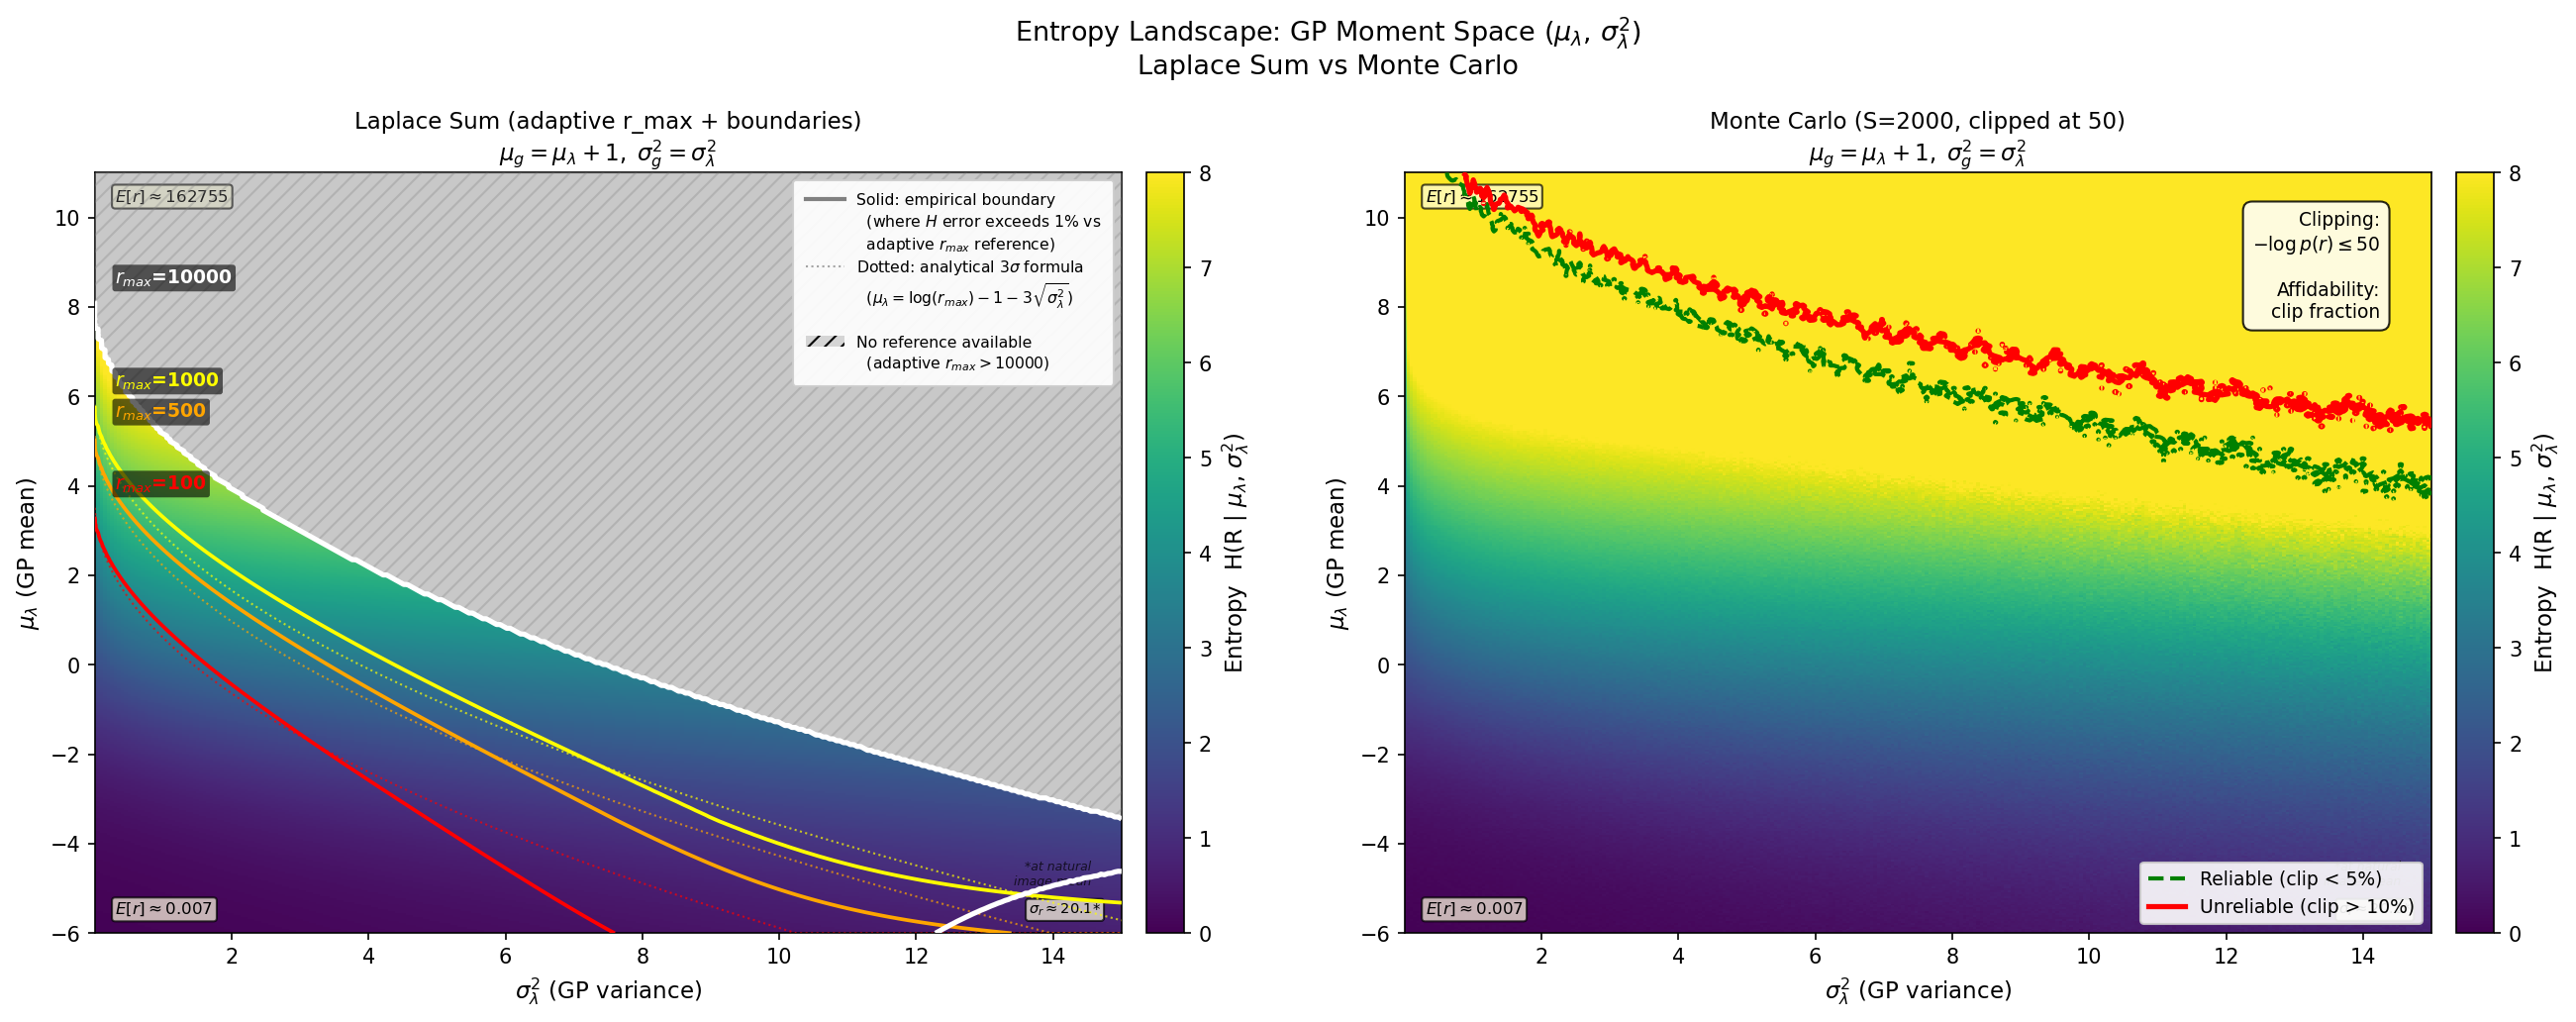

This figure's Python source:
"""
Entropy landscape H(R | mu_g, sigma2_g) with calibrated truncation boundaries.
Created by Claude.

Computes the entropy heatmap using adaptive r_max (up to 10000), then
for each milestone r_max computes sum(p_r) on the full grid and draws
the contour where sum(p_r) = 0.99 (empirical truncation boundary).
Also overlays the analytical 3-sigma boundary for comparison.

See entropy_landscape.md for findings and limitations.

Usage:
    python investigations/understanding_utility/entropy_landscape.py
"""

import sys
import math
import time
import torch
import numpy as np
from pathlib import Path
import matplotlib
matplotlib.use('Agg')
import matplotlib.pyplot as plt
from matplotlib.patches import Patch
from matplotlib.lines import Line2D

# ---------------------------------------------------------------------------
# Path setup — import local _diff_laplace_log_probs from utils.py
# ---------------------------------------------------------------------------
_script_dir = Path(__file__).resolve().parent
_gpytorch_dir = _script_dir.parent.parent

import importlib.util
_local_utils_path = _gpytorch_dir / 'utils.py'
_spec = importlib.util.spec_from_file_location("gpytorch_porting_utils", str(_local_utils_path))
_local_utils = importlib.util.module_from_spec(_spec)
_spec.loader.exec_module(_local_utils)

_diff_laplace_log_probs = _local_utils._diff_laplace_log_probs
compute_H_MC = _local_utils.compute_H_MC

# ---------------------------------------------------------------------------
# Grid parameters (in GP moment / lambda space)
# ---------------------------------------------------------------------------
# GP moment ranges (lambda space)
MU_LAMBDA_MIN = -6.0      # Covers g-space [-5, 12] with lambda0=1
MU_LAMBDA_MAX = 11.0
SIGMA2_LAMBDA_MIN = 0.001
SIGMA2_LAMBDA_MAX = 15.0
N_MU = 400
N_SIGMA2 = 300

# Transformation parameters (for normalized case: A=1, lambda0=1)
A_PLOT = 1.0
LAMBDA0_PLOT = 1.0

# Adaptive computation limits (for the reference entropy heatmap)
MAX_PRACTICAL_RMAX = 10000
MIN_RMAX = 200
SAFETY_K = 3.0

# Milestone r_max values to evaluate
MILESTONE_RMAX = [100, 500, 1000, 10000]

# Relative H error threshold for the empirical boundary

H_ERROR_THRESHOLD = 0.01  # 1%

# Choose which H to plot in Panel 1 heatmap:
#   'adaptive' - use adaptive r_max reference (default)
#   100, 500, 1000, 10000 - use specific fixed r_max -> nb must be int not stirng
PLOT_HEATMAP_MODE = 'adaptive'


def compute_H_grid_fixed_rmax(mu_range, sigma2_range, rmax, device, batch_rows=10):
    """Compute H at every grid point using a fixed r_max.

    Returns:
        H: (N_MU, N_SIGMA2) numpy array
    """
    N_mu = len(mu_range)
    N_s2 = len(sigma2_range)
    H = np.full((N_mu, N_s2), np.nan, dtype=np.float32)

    r = torch.arange(0, rmax, dtype=torch.float32, device=device)
    sigma2_dev = sigma2_range.to(device)

    for start in range(0, N_mu, batch_rows):
        end = min(start + batch_rows, N_mu)
        batch_size = end - start

        mu_flat = mu_range[start:end].repeat_interleave(N_s2).to(device)
        s2_flat = sigma2_dev.repeat(batch_size)

        p_r, log_p_r = _diff_laplace_log_probs(mu_flat, s2_flat, r)
        H_flat = -torch.sum(p_r * log_p_r, dim=1).cpu().numpy()
        H[start:end] = H_flat.reshape(batch_size, N_s2)

    return H


def compute_entropy_row_adaptive(mu_g_val, sigma2_vals, device):
    """Compute entropy for one row with adaptive r_max."""
    N = len(sigma2_vals)
    H = torch.full((N,), float('nan'), dtype=torch.float32)

    max_logf_threshold = math.log(MAX_PRACTICAL_RMAX)
    computable_mask = (mu_g_val + SAFETY_K * torch.sqrt(sigma2_vals)) < max_logf_threshold

    if not computable_mask.any():
        return H

    sigma2_sub = sigma2_vals[computable_mask]

    upper_logf = mu_g_val + SAFETY_K * math.sqrt(sigma2_sub.max().item())
    if upper_logf > 20:
        needed = MAX_PRACTICAL_RMAX
    else:
        upper_rate = math.exp(upper_logf)
        needed = int(upper_rate + 5 * math.sqrt(max(upper_rate, 1))) + 10
    needed = max(min(needed, MAX_PRACTICAL_RMAX), MIN_RMAX)

    r = torch.arange(0, needed, dtype=torch.float32, device=device)
    n_sub = sigma2_sub.shape[0]
    mu_vec = torch.full((n_sub,), mu_g_val, dtype=torch.float32, device=device)

    p_r, log_p_r = _diff_laplace_log_probs(mu_vec, sigma2_sub.to(device), r)
    H_sub = -torch.sum(p_r * log_p_r, dim=1)
    H[computable_mask] = H_sub.cpu()
    return H


def main():
    device = torch.device('cuda' if torch.cuda.is_available() else 'cpu')
    print(f"Device: {device}")

    # Create grid in lambda space (plot coordinates)
    mu_lambda_range = torch.linspace(MU_LAMBDA_MIN, MU_LAMBDA_MAX, N_MU)
    sigma2_lambda_range = torch.linspace(SIGMA2_LAMBDA_MIN, SIGMA2_LAMBDA_MAX, N_SIGMA2)
    mu_lambda_np = mu_lambda_range.numpy()
    sigma2_lambda_np = sigma2_lambda_range.numpy()

    # Transform to g-space (computation coordinates)
    mu_g_range = A_PLOT * mu_lambda_range + LAMBDA0_PLOT
    sigma2_g_range = (A_PLOT ** 2) * sigma2_lambda_range

    print(f"Grid: mu_lambda in [{MU_LAMBDA_MIN}, {MU_LAMBDA_MAX}] ({N_MU} pts)")
    print(f"      -> mu_g in [{mu_g_range[0].item():.1f}, {mu_g_range[-1].item():.1f}]")
    print(f"      sigma2_lambda in [{SIGMA2_LAMBDA_MIN}, {SIGMA2_LAMBDA_MAX}] ({N_SIGMA2} pts)")
    print(f"      -> sigma2_g in [{sigma2_g_range[0].item():.3f}, {sigma2_g_range[-1].item():.1f}]")

    # =========================================================================
    # 1. Compute reference entropy (adaptive r_max)
    # =========================================================================
    print("\n" + "=" * 60)
    print("Step 1: Computing reference entropy (adaptive r_max)")
    print("=" * 60)

    H_ref = torch.full((N_MU, N_SIGMA2), float('nan'))
    t0 = time.time()
    for i in range(N_MU):
        # Use g-space values for computation
        H_ref[i] = compute_entropy_row_adaptive(mu_g_range[i].item(), sigma2_g_range, device)
        if (i + 1) % 100 == 0:
            print(f"  Row {i+1}/{N_MU} | elapsed: {time.time()-t0:.1f}s")
    H_ref_np = H_ref.numpy()
    print(f"  Done in {time.time()-t0:.1f}s")

    # =========================================================================
    # 2. For each milestone r_max, compute H and relative error vs reference
    # =========================================================================
    print("\n" + "=" * 60)
    print("Step 2: Computing H with each fixed r_max")
    print(f"Error threshold: {H_ERROR_THRESHOLD*100:.0f}%")
    print("=" * 60)

    rel_error_grids = {}
    H_fixed_grids = {}  # Store H computed with fixed r_max (for optional plotting)
    for rmax in MILESTONE_RMAX:
        print(f'rmax = {rmax} | ', end='', flush=True)
        t0 = time.time()
        max_batch = max(1, int(2e9 / (N_SIGMA2 * rmax * 4)))
        batch_rows = min(max_batch, 50)

        print(f"\n  r_max = {rmax}: ", end='', flush=True)
        # Use g-space values for computation
        H_fixed = compute_H_grid_fixed_rmax(mu_g_range, sigma2_g_range, rmax, device,
                                            batch_rows=batch_rows)
        elapsed = time.time() - t0

        # Relative error: |H_fixed - H_ref| / H_ref
        # Only where H_ref is valid and > 0
        rel_err = np.full_like(H_ref_np, np.nan)
        valid = (~np.isnan(H_ref_np)) & (H_ref_np > 0.01)
        rel_err[valid] = np.abs(H_fixed[valid] - H_ref_np[valid]) / H_ref_np[valid]
        rel_error_grids[rmax] = rel_err
        H_fixed_grids[rmax] = H_fixed  # Save for optional plotting
        print(f'H_fixed_grids key and vals: {H_fixed_grids.keys()} and {[H_fixed_grids[k].shape for k in H_fixed_grids.keys()]}')
        # Stats
        err_valid = rel_err[valid]
        frac_bad = np.mean(err_valid > H_ERROR_THRESHOLD) * 100
        print(f"{elapsed:.1f}s | "
              f"points with >{H_ERROR_THRESHOLD*100:.0f}% error: {frac_bad:.1f}% "
              f"(of {valid.sum()} reference points)")

    # =========================================================================
    # 3. Print comparison: analytical vs empirical boundaries
    # =========================================================================
    print("\n" + "=" * 60)
    print("Step 3: Analytical vs empirical boundary comparison")
    print("=" * 60)

    for rmax in MILESTONE_RMAX:
        rel_err = rel_error_grids[rmax]
        empirical_mu_lambda = []
        analytical_mu_lambda = []
        for j in range(N_SIGMA2):
            s2_lambda_val = sigma2_lambda_range[j].item()
            col = rel_err[:, j]
            # Find last mu where error is below threshold
            good = np.where((~np.isnan(col)) & (col <= H_ERROR_THRESHOLD))[0]
            if len(good) > 0:
                # Get g-space value and transform back to lambda-space
                mu_g_boundary = mu_g_range[good[-1]].item()
                mu_lambda_boundary = (mu_g_boundary - LAMBDA0_PLOT) / A_PLOT
                empirical_mu_lambda.append(mu_lambda_boundary)
            else:
                empirical_mu_lambda.append(MU_LAMBDA_MIN)

            # Transform analytical formula to lambda-space
            # mu_g = log(rmax) - 3*sqrt(sigma2_g)
            # A*mu_lambda + lambda0 = log(rmax) - 3*A*sqrt(sigma2_lambda)
            # mu_lambda = [log(rmax) - lambda0 - 3*A*sqrt(sigma2_lambda)] / A
            analytical_mu_lambda.append(
                (math.log(rmax) - LAMBDA0_PLOT
                 - SAFETY_K * A_PLOT * math.sqrt(s2_lambda_val)) / A_PLOT
            )

        empirical_mu_lambda = np.array(empirical_mu_lambda)
        analytical_mu_lambda = np.array(analytical_mu_lambda)
        diff = empirical_mu_lambda - analytical_mu_lambda
        valid = (empirical_mu_lambda > MU_LAMBDA_MIN + 0.5) & (analytical_mu_lambda > MU_LAMBDA_MIN)
        if valid.any():
            print(f"\n  r_max = {rmax}:")
            print(f"    Empirical (1% H error): "
                  f"[{empirical_mu_lambda[valid].min():.2f}, {empirical_mu_lambda[valid].max():.2f}]")
            print(f"    Analytical (3-sigma):    "
                  f"[{analytical_mu_lambda[valid].min():.2f}, {analytical_mu_lambda[valid].max():.2f}]")
            print(f"    Offset (empirical - analytical): "
                  f"mean={diff[valid].mean():+.2f}, max|diff|={np.abs(diff[valid]).max():.2f}")

    # =========================================================================
    # 4. Compute H with Monte Carlo (for Panel 2) + clip_fraction (affidability)
    # =========================================================================
    print("\n" + "=" * 60)
    print("Step 4: Computing H with Monte Carlo + affidability metric")
    print("=" * 60)

    H_mc = torch.full((N_MU, N_SIGMA2), float('nan'))
    clip_frac = torch.full((N_MU, N_SIGMA2), float('nan'))
    t0 = time.time()
    for i in range(N_MU):
        # Use g-space values for computation
        mu_val_g = mu_g_range[i].item()
        mu_vec = torch.full((N_SIGMA2,), mu_val_g, dtype=torch.float32, device=device)
        H_row, clip_row = compute_H_MC(mu_vec, sigma2_g_range.to(device), n_samples=2000,
                                       a=1.0, lambda0=0.0, max_log_contrib=50.0,
                                       return_clip_fraction=True)
        H_mc[i] = H_row
        clip_frac[i] = clip_row
        if (i + 1) % 100 == 0:
            print(f"  Row {i+1}/{N_MU} | elapsed: {time.time()-t0:.1f}s")
    H_mc_np = H_mc.numpy()
    clip_frac_np = clip_frac.numpy()
    print(f"  Done in {time.time()-t0:.1f}s")
    print(f"  Clip fraction range: [{np.nanmin(clip_frac_np):.3f}, {np.nanmax(clip_frac_np):.3f}]")
    print(f"  Points with clip_frac > 0.10: {np.sum(clip_frac_np > 0.10)} / {(~np.isnan(clip_frac_np)).sum()}")

    # =========================================================================
    # 5. Plot
    # =========================================================================
    print("\n" + "=" * 60)
    print("Step 5: Plotting")
    print("=" * 60)

    fig, (ax1, ax2) = plt.subplots(1, 2, figsize=(18, 7))

    # Select which H to plot in Panel 1 based on config
    if PLOT_HEATMAP_MODE == 'adaptive':
        H_panel1 = H_ref_np
        panel1_label = 'Laplace Sum (adaptive r_max + boundaries)'
    else:
        if PLOT_HEATMAP_MODE not in H_fixed_grids:
            raise ValueError(f"PLOT_HEATMAP_MODE={PLOT_HEATMAP_MODE} not in computed grids. "
                           f"Choose from: 'adaptive' or {list(H_fixed_grids.keys())}")
        H_panel1 = H_fixed_grids[PLOT_HEATMAP_MODE]
        panel1_label = f'Laplace Sum (r_max={PLOT_HEATMAP_MODE}) + boundaries'

    # Shared colormap and limits
    cmap = plt.cm.viridis.copy()
    cmap.set_bad(color='lightgray', alpha=0.5)
    vmin = 0
    vmax = min(np.nanmax(H_panel1), np.nanmax(H_mc_np), 8)

    # -------------------------------------------------------------------------
    # Panel 1: Laplace (chosen mode + boundaries)
    # -------------------------------------------------------------------------
    im1 = ax1.pcolormesh(sigma2_lambda_np, mu_lambda_np, H_panel1, cmap=cmap, shading='auto',
                         vmin=vmin, vmax=vmax)
    cbar1 = plt.colorbar(im1, ax=ax1, pad=0.02)
    cbar1.set_label('Entropy  H(R | $\\mu_\\lambda$, $\\sigma^2_\\lambda$)', fontsize=11)

    # Contours and curves for each milestone r_max (in lambda space)
    sigma2_lambda_smooth = np.linspace(SIGMA2_LAMBDA_MIN, SIGMA2_LAMBDA_MAX, 500)
    sigma2_lambda_mesh, mu_lambda_mesh = np.meshgrid(sigma2_lambda_np, mu_lambda_np)

    curve_styles = [
        (100,   'red',    1.8),
        (500,   'orange', 1.8),
        (1000,  'yellow', 1.8),
        (10000, 'white',  2.5),
    ]

    for rmax, color, lw in curve_styles:
        rel_err = rel_error_grids[rmax]

        # Empirical contour: relative H error = threshold (solid)
        # Mask NaN to avoid contour artifacts
        rel_err_masked = np.where(np.isnan(rel_err), 999.0, rel_err)
        ax1.contour(sigma2_lambda_mesh, mu_lambda_mesh, rel_err_masked,
                    levels=[H_ERROR_THRESHOLD],
                    colors=[color], linestyles=['-'], linewidths=[lw],
                    zorder=6)

        # Analytical 3-sigma curve in lambda-space (thin dotted, same color)
        # Formula: mu_lambda = [log(rmax) - lambda0 - 3*A*sqrt(sigma2_lambda)] / A
        mu_lambda_analytical = ((np.log(rmax) - LAMBDA0_PLOT
                                 - SAFETY_K * A_PLOT * np.sqrt(sigma2_lambda_smooth))
                                / A_PLOT)
        mu_lambda_analytical = np.clip(mu_lambda_analytical, MU_LAMBDA_MIN, MU_LAMBDA_MAX)
        ax1.plot(sigma2_lambda_smooth, mu_lambda_analytical, color=color, linestyle=':',
                 linewidth=1.0, alpha=0.7, zorder=6)

        # Label at the left edge (in lambda-space)
        mu_lambda_at_zero = (math.log(rmax) - LAMBDA0_PLOT) / A_PLOT
        if MU_LAMBDA_MIN <= mu_lambda_at_zero <= MU_LAMBDA_MAX:
            ax1.text(0.3, mu_lambda_at_zero + 0.2, f'$r_{{max}}$={rmax}',
                     color=color, fontsize=9, fontweight='bold',
                     ha='left', va='bottom', zorder=7,
                     bbox=dict(boxstyle='round,pad=0.15', facecolor='black',
                               alpha=0.6, edgecolor='none'))

    # Hatched region: beyond adaptive computation (in lambda-space)
    boundary_mu_lambda = np.full(N_SIGMA2, MU_LAMBDA_MAX)
    for j in range(N_SIGMA2):
        col = H_ref_np[:, j]
        valid_idx = np.where(~np.isnan(col))[0]
        if len(valid_idx) > 0 and valid_idx[-1] < N_MU - 1:
            # Transform g-space boundary to lambda-space
            mu_g_boundary = mu_g_range[valid_idx[-1]].item()
            boundary_mu_lambda[j] = (mu_g_boundary - LAMBDA0_PLOT) / A_PLOT
        elif len(valid_idx) == 0:
            boundary_mu_lambda[j] = MU_LAMBDA_MIN
    ax1.fill_between(sigma2_lambda_np, boundary_mu_lambda, MU_LAMBDA_MAX,
                     color='gray', alpha=0.3, hatch='///', zorder=5)

    # Axis labels (lambda-space with transformation note)
    ax1.set_xlabel('$\\sigma^2_\\lambda$ (GP variance)', fontsize=11)
    ax1.set_ylabel('$\\mu_\\lambda$ (GP mean)', fontsize=11)
    ax1.set_title(panel1_label + '\n'
                  '$\\mu_g = \\mu_\\lambda + 1,\\; \\sigma^2_g = \\sigma^2_\\lambda$',
                  fontsize=11)

    # Axis correspondence annotations (expected spike counts at axis limits)
    # Top corner: E[r] at max mu_lambda
    mu_g_max = MU_LAMBDA_MAX + LAMBDA0_PLOT
    E_r_max = np.exp(mu_g_max)
    ax1.text(0.02, 0.98, f'$E[r]\\approx${E_r_max:.0f}',
             transform=ax1.transAxes, fontsize=8, va='top', ha='left',
             bbox=dict(boxstyle='round,pad=0.2', facecolor='lightyellow', alpha=0.7))

    # Bottom corner: E[r] at min mu_lambda
    mu_g_min = MU_LAMBDA_MIN + LAMBDA0_PLOT
    E_r_min = np.exp(mu_g_min)
    ax1.text(0.02, 0.02, f'$E[r]\\approx${E_r_min:.3f}',
             transform=ax1.transAxes, fontsize=8, va='bottom', ha='left',
             bbox=dict(boxstyle='round,pad=0.2', facecolor='lightyellow', alpha=0.7))

    # Right corner: Spike count variability at max sigma2_lambda
    # At natural image mean, show std[r] with max variance
    mu_lambda_nat = -2.5
    mu_g_nat = mu_lambda_nat + LAMBDA0_PLOT
    sigma2_g_max = SIGMA2_LAMBDA_MAX
    # Var[r] ≈ exp(mu_g + sigma2_g/2) for Poisson-lognormal
    std_r_max = np.sqrt(np.exp(mu_g_nat + sigma2_g_max / 2))
    ax1.text(0.98, 0.02, f'$\\sigma_r\\approx${std_r_max:.1f}*',
             transform=ax1.transAxes, fontsize=7, va='bottom', ha='right',
             bbox=dict(boxstyle='round,pad=0.2', facecolor='lightyellow', alpha=0.7))
    ax1.text(0.97, 0.06, '*at natural\nimage mean',
             transform=ax1.transAxes, fontsize=6, va='bottom', ha='right',
             style='italic', alpha=0.7)

    # --- Legend (top-right, using available space) ---
    legend_elements = [
        Line2D([0], [0], color='gray', linewidth=2, linestyle='-',
               label='Solid: empirical boundary'),
        Line2D([], [], color='none', label=f'  (where $H$ error exceeds '
               f'{H_ERROR_THRESHOLD*100:.0f}% vs'),
        Line2D([], [], color='none',
               label=f'  adaptive $r_{{max}}$ reference)'),
        Line2D([0], [0], color='gray', linewidth=1, linestyle=':',
               alpha=0.7,
               label='Dotted: analytical $3\\sigma$ formula'),
        Line2D([], [], color='none',
               label=f'  ($\\mu_\\lambda = \\log(r_{{max}}) - 1 - 3\\sqrt{{\\sigma^2_\\lambda}}$)'),
        Line2D([], [], color='none', label=''),
        Patch(facecolor='gray', alpha=0.3, hatch='///',
              label='No reference available'),
        Line2D([], [], color='none',
               label=f'  (adaptive $r_{{max}} > {MAX_PRACTICAL_RMAX}$)'),
    ]
    ax1.legend(handles=legend_elements, loc='upper right', fontsize=7.5,
               framealpha=0.92, handlelength=2.5, borderpad=0.8,
               labelspacing=0.3)

    ax1.set_xlim(SIGMA2_LAMBDA_MIN, SIGMA2_LAMBDA_MAX)
    ax1.set_ylim(MU_LAMBDA_MIN, MU_LAMBDA_MAX)

    # -------------------------------------------------------------------------
    # Panel 2: Monte Carlo (clipped)
    # -------------------------------------------------------------------------
    im2 = ax2.pcolormesh(sigma2_lambda_np, mu_lambda_np, H_mc_np, cmap=cmap, shading='auto',
                         vmin=vmin, vmax=vmax)
    cbar2 = plt.colorbar(im2, ax=ax2, pad=0.02)
    cbar2.set_label('Entropy  H(R | $\\mu_\\lambda$, $\\sigma^2_\\lambda$)', fontsize=11)

    # Axis labels (lambda-space)
    ax2.set_xlabel('$\\sigma^2_\\lambda$ (GP variance)', fontsize=11)
    ax2.set_ylabel('$\\mu_\\lambda$ (GP mean)', fontsize=11)
    ax2.set_title('Monte Carlo (S=2000, clipped at 50)\n'
                  '$\\mu_g = \\mu_\\lambda + 1,\\; \\sigma^2_g = \\sigma^2_\\lambda$',
                  fontsize=11)

    # Axis correspondence annotations (expected spike counts - same as Panel 1)
    ax2.text(0.02, 0.98, f'$E[r]\\approx${E_r_max:.0f}',
             transform=ax2.transAxes, fontsize=8, va='top', ha='left',
             bbox=dict(boxstyle='round,pad=0.2', facecolor='lightyellow', alpha=0.7))
    ax2.text(0.02, 0.02, f'$E[r]\\approx${E_r_min:.3f}',
             transform=ax2.transAxes, fontsize=8, va='bottom', ha='left',
             bbox=dict(boxstyle='round,pad=0.2', facecolor='lightyellow', alpha=0.7))
    ax2.text(0.98, 0.02, f'$\\sigma_r\\approx${std_r_max:.1f}*',
             transform=ax2.transAxes, fontsize=7, va='bottom', ha='right',
             bbox=dict(boxstyle='round,pad=0.2', facecolor='lightyellow', alpha=0.7))
    ax2.text(0.97, 0.06, '*at natural\nimage mean',
             transform=ax2.transAxes, fontsize=6, va='bottom', ha='right',
             style='italic', alpha=0.7)

    # Overlay affidability contours (clip_fraction thresholds) in lambda-space
    # clip_fraction < 0.05: reliable (green dashed)
    # clip_fraction = 0.10: unreliable boundary (red solid)
    clip_frac_masked = np.where(np.isnan(clip_frac_np), -1.0, clip_frac_np)

    # Reliable threshold (< 5% clipped)
    ax2.contour(sigma2_lambda_mesh, mu_lambda_mesh, clip_frac_masked,
                levels=[0.05], colors=['green'], linestyles=['--'],
                linewidths=[2.0], zorder=7)

    # Unreliable threshold (> 10% clipped)
    ax2.contour(sigma2_lambda_mesh, mu_lambda_mesh, clip_frac_masked,
                levels=[0.10], colors=['red'], linestyles=['-'],
                linewidths=[2.5], zorder=7)

    # Legend for affidability contours
    affid_legend = [
        Line2D([0], [0], color='green', linewidth=2, linestyle='--',
               label='Reliable (clip < 5%)'),
        Line2D([0], [0], color='red', linewidth=2.5, linestyle='-',
               label='Unreliable (clip > 10%)'),
    ]
    ax2.legend(handles=affid_legend, loc='lower right', fontsize=9,
               framealpha=0.9)

    # Clipping annotation
    ax2.text(0.95, 0.95, 'Clipping:\n$-\\log p(r) \\leq 50$\n\n'
                         'Affidability:\nclip fraction',
             transform=ax2.transAxes, fontsize=9, ha='right', va='top',
             bbox=dict(boxstyle='round,pad=0.5', facecolor='white', alpha=0.85))

    ax2.set_xlim(SIGMA2_LAMBDA_MIN, SIGMA2_LAMBDA_MAX)
    ax2.set_ylim(MU_LAMBDA_MIN, MU_LAMBDA_MAX)

    # Figure title
    plt.suptitle('Entropy Landscape: GP Moment Space ($\\mu_\\lambda$, $\\sigma^2_\\lambda$)\n'
                 'Laplace Sum vs Monte Carlo',
                 fontsize=13, y=0.98)

    plt.tight_layout()
    save_path = _script_dir / 'entropy_landscape.png'
    plt.savefig(save_path, dpi=150, bbox_inches='tight')
    print(f"Saved: {save_path}")
    plt.close()


if __name__ == '__main__':
    main()
